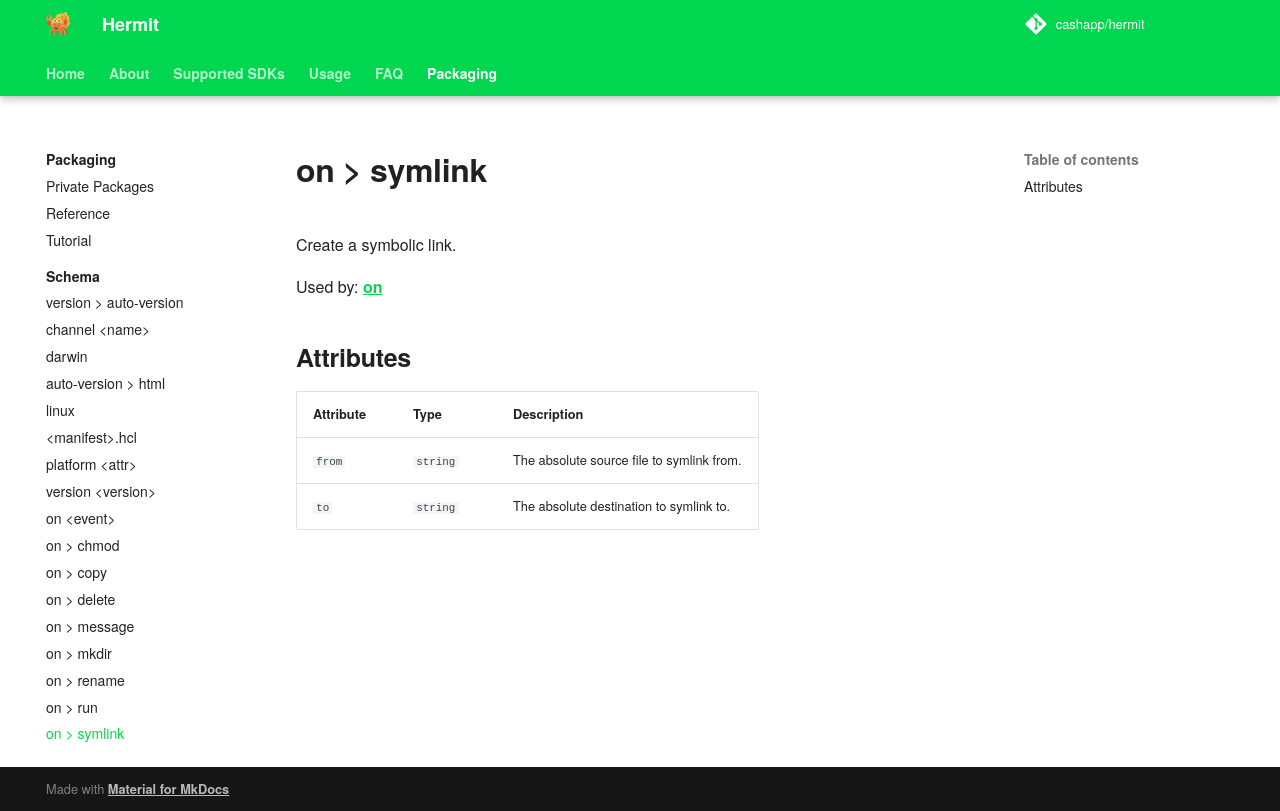

repository: cashapp/hermit · page: packaging/schema/symlink/index.html · generator: mkdocs

---
title: "on &gt; symlink"
---

Create a symbolic link.

Used by: [on](../on#blocks)


## Attributes

| Attribute | Type | Description |
|-----------|------|-------------|
| `from` | `string` | The absolute source file to symlink from. |
| `to` | `string` | The absolute destination to symlink to. |
